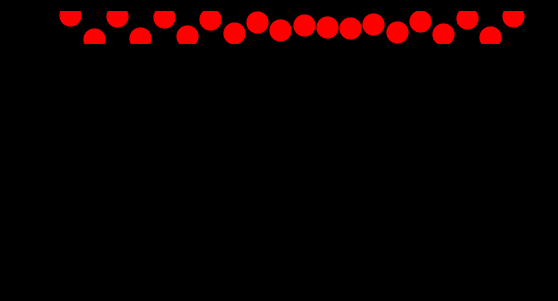

The matplotlib source for this figure: (Note: this script raises an exception after producing the figure.)
from math import pi, exp, sin, cos

import numpy as np
import matplotlib.pyplot as plt
from matplotlib.animation import FuncAnimation
import matplotlib as mpl

class RiboVisualizer: 
    """
    TODO Visualizer for awesome science experiments 
    https://matplotlib.org/stable/tutorials/advanced/blitting.html
    
    Takes an optional config object that can be used to configure the visualizer.

    Example usage:
    ```
    initial_positions = np.array([10, 2])
    vis = RiboVisualizer(None, initial_positions)
    time_step_positions = np.array([
        [12, 42],
        [12, 44],
        [12, 46],
        [18, 48],
        [20, 50],
        [22, 52]
    ])
    for t in range(time_step_positions.shape[0]):
        vis.update(time_step_positions[t])
        plt.pause(0.5)
    ```

    TODO
    - Multiple circular RNAs in parallel. 
    - Visualize codons with unique color codes.
    - Add a legend
    - Add a title
    - Add a timer text: In progress as self.text
    """

    def __init__(self, config, initial_positions: np.array, cmap):
        self.fig, self.ax = plt.subplots()
        self.fig.patch.set_facecolor('black')
        self.ax.set_facecolor('black')
        self.ax.set_aspect('equal', 'box')
        
        # Set white axis lines
        # self.ax.spines['bottom'].set_color('white')
        # self.ax.spines['top'].set_color('white')
        # self.ax.spines['left'].set_color('white')
        # self.ax.spines['right'].set_color('white')


        # self.ax.axis('off')


        self.circs = []
        self.ribo_lns = []
        # TODO Why does self.ax.plot return a list?
        for ribosome_idx in range(initial_positions.shape[0]):

            # Generate circular RNA coordinates
            self.rna_length = 100  # You can set this to the length of your circular RNA
            theta = np.linspace(0, 2 * pi, self.rna_length)
            x = np.cos(theta)
            y = np.sin(theta)
            
            # n_circles = initial_positions.shape[0]
            # states = [1+2*i for i in range(n_circles)]
            # ADJ = [[np.abs(states[i] - states[j]) for i in range(j, n_circles, 1)] for j in range(0, n_circles, 1)]
            
            # import matplotlib as mpl
            color = cmap(theta[ribosome_idx])
            # color[-1] = 0.4
            circ_x, circ_y = self.get_location(ribosome_idx)
            circ = mpl.patches.Circle((circ_x, circ_y), radius=1, facecolor=cmap(theta[ribosome_idx]), edgecolor='black')
            self.circs.append(self.ax.add_patch(circ))


            self.ribo_lns.append(self.ax.plot(
                # np.cos(2 * np.pi * initial_positions[ribosome_idx] / self.rna_length),
                # np.sin(2 * np.pi * initial_positions[ribosome_idx] / self.rna_length),
                circ_x + initial_positions[ribosome_idx], circ_y + initial_positions[ribosome_idx],
                'ro',
                markersize=15,
                # animated=True
            )[0])

            # Plot circular RNA
            # self.circs.append(self.ax.plot(2*ribosome_idx + x, y, 'y-', linewidth=2, alpha=0.5))
            
            print(f"initialized ribosome at position x: {x}, y: {y}") 

        self.bg = self.fig.canvas.copy_from_bbox(self.fig.bbox)
        for ln in self.ribo_lns: 
            self.ax.draw_artist(ln)

        self.fig.canvas.blit(self.fig.bbox)

        self.text = self.ax.annotate(f'Timestep: 0',
            xycoords='figure points',
            xy=(100, 1), xytext=(10, -10),
            textcoords='offset points', ha='left', va='top',
            animated=True,
            color='white',
            )

        plt.show(block=False)
        # plt.show(block=True)
        # plt.pause(5)
        plt.pause(0.01)

        # self.ax.set_xlim(0, 2*np.pi)
        # self.ax.set_ylim(-1, 1)
        
    def get_location(self, circle_idx: int):
        # circ_x, circ_y = 2*circle_idx, 2*circle_idx
        # circ_x, circ_y = 2*sin(circle_idx), 2*cos(circle_idx)
        
        f = 3
        circ_x, circ_y = 2*(f*circle_idx), f*cos(f*circle_idx)
        
        return circ_x, circ_y
                                             
    def update(self, pos: np.array, cmap:mpl.colors.ListedColormap, fps: int = 30):
        """
        This function is called at every time step to update the visualization.
        It takes a numpy array of positions of the ribosomes on the circular RNA.
        And updates the 

        """

        # Clear figure
        self.fig.canvas.restore_region(self.bg)

        self.text.set_text(f'Accuracy: {np.random.random()}')
        for idx, ln in enumerate(self.ribo_lns):
            # circ_x = 2*idx
            # circ_y = 2*idx
            circ_x, circ_y = self.get_location(idx)

            # angle = 2 * np.pi * pos[idx] / self.rna_length
            angle = 2 * pi * pos[idx]
            ribosome_x, ribosome_y = circ_x+np.cos(angle), circ_y+np.sin(angle)
            # ln.set_ydata(frame[:, idx])
            ln.set_data(ribosome_x, ribosome_y)

            # self.circs[idx][0].set_color(plt.get_cmap('hsv')(angle/(2*np.pi)))

            # self.circs[idx].set_color(cmap(angle/(pi) % pi))
            self.circs[idx].set_color(cmap(angle % pi))
            # self.circs[idx][0].set_color(cmap(angle/(2*pi) % 2*pi))
            
            # Set olor within circle based on angle 
            self.ax.draw_artist(ln)
            
        # TODO This blitz update is buggy. Why?
        # self.fig.canvas.blit(self.fig.bbox)
        # self.fig.canvas.flush_events()
        

        

if __name__ == '__main__':
    n_circ = 20
    initial_positions = np.array([ 0.0 for i in range(n_circ)])
    fps = 120
    seconds = 40
    # color = 'gist_rainbow'
    # color = 'hsv'
    # color = 'twilight_shifted'
    color = 'twilight'
    cmap = plt.get_cmap(
        color,
        )
    # Get the colormap colors, multiply them with the factor "a", and create new colormap
    cmap = cmap(np.arange(cmap.N))
    cmap[:,0:3] *= 0.5
    from matplotlib.colors import ListedColormap
    cmap = ListedColormap(cmap)
    vis = RiboVisualizer(None, initial_positions, cmap=cmap)

    # time_step_positions = np.array([ [i, i+1/2] for i in np.linspace(0, laps[1], fps*seconds)])
    # time_step_positions = np.array([ [i, i*1/2, i*2/2] for i in np.linspace(
    #     start=0,
    #     stop=10,
    #     num=fps*seconds,
    #     )])
    
    
    time_step_positions = np.empty((fps*seconds, initial_positions.shape[0]))
    for t_idx, t in enumerate(np.linspace(start=0, stop=seconds, num=fps*seconds)):

        for circ_idx in range(initial_positions.shape[0]):
            # time_step_positions[t_idx, circ_idx] = sin((t + circ_idx/2)*t)
            # time_step_positions[t_idx, circ_idx] = sin((t + circ_idx/2))
            # time_step_positions[t_idx, circ_idx] = ((t + circ_idx/2)**(t/3))
            # time_step_positions[t_idx, circ_idx] = exp((t + circ_idx/2)/3)
            # time_step_positions[t_idx, circ_idx] = sin((1*t + circ_idx))
            # time_step_positions[t_idx, circ_idx] = cos(3*(t+ circ_idx)*t) + t/5
            time_step_positions[t_idx, circ_idx] = (circ_idx/2 + t/5)*(1+t/10)

            # time_step_positions[t_idx, circ_idx] = np.log( (sin(t+1) + 1))*np.log(circ_idx) + circ_idx/2
            # time_step_positions[t_idx, circ_idx] = np.log( (sin(t+1) + 1))*sin(circ_idx) + circ_idx/2


    for t in range(time_step_positions.shape[0]):
        vis.update(time_step_positions[t], fps=fps, cmap=cmap)
        # plt.pause(0.001)
        plt.pause(1/fps)
        